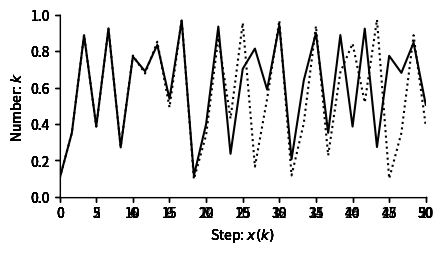
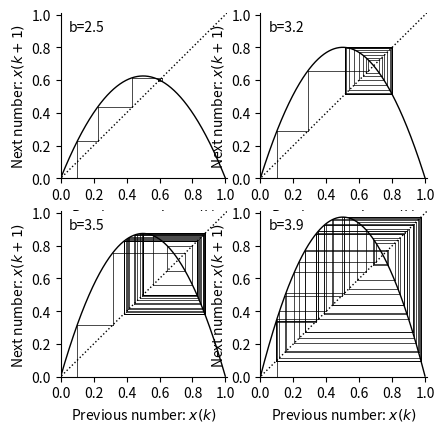

Generate these figures, in order, with matplotlib:
"""
.. _logisticmap:

Logistic Map
============


"""

import numpy as np

##############################################################################
# The model
# ---------
#
# The logistic map is a discrete model of growth and regulatory feedback. 
# It describes a variable :math:`x(k)` which changes over discrete times steps.
# The variable might be, for example, size of an insect population.  
#
# We write the model as 
#
# .. math::
#   
#   x(k+1)) = b x(k)(1-x(k)/K)
#
# The parameter :math:`b` determines how much the insect population increases when 
# 
#

import numpy as np
import matplotlib.pyplot as plt
from pylab import rcParams
import matplotlib
rcParams['figure.figsize'] = 12/2.54, 6/2.54
matplotlib.font_manager.FontProperties(family='Helvetica',size=11)


def logisticmap(x0,b,n):
    xs=np.zeros(n+1)
    xs[0]=x0
    for k in range(n):
        xs[k+1]= b*xs[k]*(1-xs[k])
    return(xs)

b=2
x0=0.1
print('One iteration with b=%d:'%b )
print(logisticmap(x0,b,1))
print('Two iterations with b=%d:'%b )
print(logisticmap(x0,b,2))
print('Three iterations with b=%d:'%b )
print(logisticmap(x0,b,3))

##############################################################################
# 
# If we keep iterating, we get

print('Eleven iterations with b=%d:'%b )
print(logisticmap(x0,2,11))


##############################################################################
# Change over time
# ----------------
#
# Lets start by plotting for b=2

def formatFigure(ax,n):
    ax.set_ylabel('Number: $k$')
    ax.set_xlabel('Step: $x(k)$')
    ax.set_ylim((0,1))
    ax.set_xlim((0,n))
    ax.set_xticks(np.arange(0,n+1,n/10))
    ax.set_yticks(np.arange(0,1.01,0.2))
    ax.spines['top'].set_visible(False)
    ax.spines['right'].set_visible(False)

n=20

fig,ax=plt.subplots(num=1)
ax.plot(logisticmap(x0,2,n), color='black')
formatFigure(ax,n)
plt.show()

##############################################################################
# Increasing b
# ------------
#
# Now let's take for b=2.5

n=50

fig,ax=plt.subplots(num=1)
ax.plot(logisticmap(x0,2.5,n), color='black')
formatFigure(ax,n)
plt.show()

fig,ax=plt.subplots(num=1)
ax.plot(logisticmap(x0,3,n), color='black')
formatFigure(ax,n)
plt.show()

fig,ax=plt.subplots(num=1)
ax.plot(logisticmap(x0,3.2,n), color='black')
formatFigure(ax,n)
plt.show()

fig,ax=plt.subplots(num=1)
ax.plot(logisticmap(x0,3.5,n), color='black')
formatFigure(ax,n)
plt.show()

fig,ax=plt.subplots(num=1)
ax.plot(logisticmap(x0,3.8,n), color='black')
formatFigure(ax,n)
plt.show()

fig,ax=plt.subplots(num=1)
ax.plot(logisticmap(x0,3.9,n), color='black')
formatFigure(ax,n)
plt.show()

##############################################################################
# Cobweb diagrams
# --------------
#

n = 50 

b_vals=[2.5, 3.2, 3.5, 3.9]


rcParams['figure.figsize'] = 12/2.54, 12/2.54
fig,ax=plt.subplots(2,2)


for i,b in enumerate(b_vals):
    xs = logisticmap(0.1,b,50)
    xp = xs[0]
    ax[int(i/2)][np.mod(i,2)].plot([xp, xp],[0, xp],color='k',linewidth=0.5)
    for x in xs:
        ax[int(i/2)][np.mod(i,2)].plot([xp, xp],[xp, x],color='k',linewidth=0.5)
        ax[int(i/2)][np.mod(i,2)].plot([xp, x],[x, x],color='k',linewidth=0.5)
        xp = x
    
    xr=np.arange(0,1,0.001)
    fxr=b*xr*(1-xr)
    ax[int(i/2)][np.mod(i,2)].plot([-0.5, 105.5],[-0.5, 105.5],linestyle=':',color='k',linewidth=1)
    ax[int(i/2)][np.mod(i,2)].plot(xr,fxr,color='k',linewidth=1)
    ax[int(i/2)][np.mod(i,2)].set_xlabel('Previous number: $x(k)$')
    ax[int(i/2)][np.mod(i,2)].set_ylabel('Next number: $x(k+1)$')
    ax[int(i/2)][np.mod(i,2)].spines['top'].set_visible(False)
    ax[int(i/2)][np.mod(i,2)].spines['right'].set_visible(False)
    ax[int(i/2)][np.mod(i,2)].set_xticks(np.arange(0,1.01,step=0.20))
    ax[int(i/2)][np.mod(i,2)].set_yticks(np.arange(0,1.01,step=0.20))
    ax[int(i/2)][np.mod(i,2)].set_xlim(0,1.01)
    ax[int(i/2)][np.mod(i,2)].set_ylim(0,1.01) 
    ax[int(i/2)][np.mod(i,2)].text(0.05,0.9,'b=%.1f'%b)
    
plt.show()



##############################################################################
# Sensitivity to initial conditions
# ---------------------------------
#
# For the case where :math:`b=3.9` lets look what happens as we iterate the map.
# 

n=7
b=3.9

print('Starting with 0.1001:' )
print(logisticmap(0.1,b,n))
print('Starting with 0.1002:' )
print(logisticmap(0.11,b,n))

##############################################################################
#
# Now let's make the difference only 0.001 and plot the change over time.
#
n=30
b=3.9

fig,ax=plt.subplots(num=1)
ax.plot(logisticmap(0.1000,b,n), color='black')
ax.plot(logisticmap(0.1001,b,n), color='black',linestyle=':')
formatFigure(ax,n)
plt.show()

##############################################################################
#
# It is this sensitivity to initial conditions which characterises choas. If we take
# two nearby points then (in almost all cases) they diverge after a small number of iteractions.
#